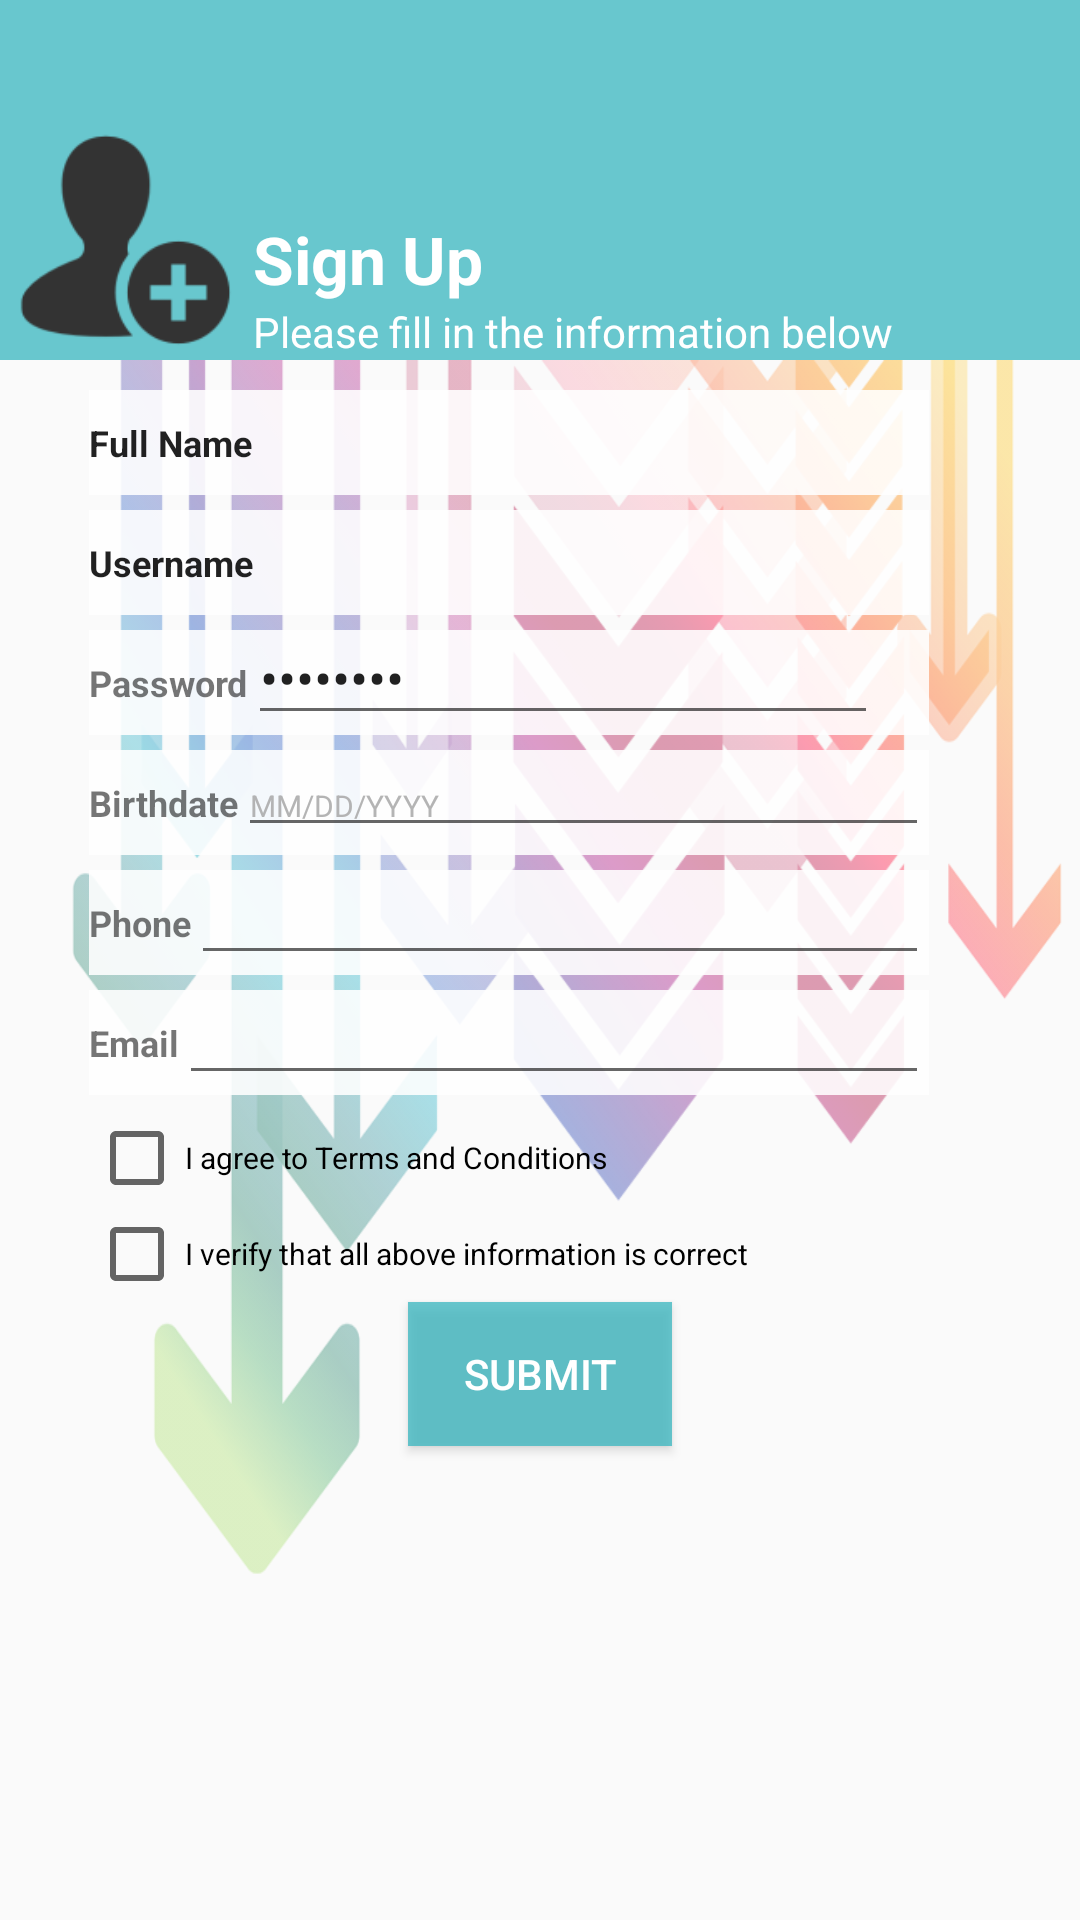

Produce the Android XML layout that renders to this screen, including the resource entries it uses.
<!-- AndroidManifest.xml: application theme AppTheme.NoActionBar -->
<!-- res/layout/activity_sign_up.xml -->
<?xml version="1.0" encoding="utf-8"?>
<RelativeLayout xmlns:android="http://schemas.android.com/apk/res/android"
    xmlns:tools="http://schemas.android.com/tools"
    android:layout_width="match_parent"
    android:layout_height="match_parent"
    android:paddingBottom="@dimen/activity_vertical_margin"
    android:paddingLeft="@dimen/activity_horizontal_margin"
    android:paddingRight="@dimen/activity_horizontal_margin"
    android:paddingTop="@dimen/activity_vertical_margin"
    tools:context=".Sign_up">


    <LinearLayout
        android:orientation="vertical"
        android:layout_width="match_parent"
        android:layout_height="match_parent"
        android:id="@+id/linearLayout">

        <LinearLayout
            android:orientation="horizontal"
            android:layout_width="match_parent"
            android:layout_height="wrap_content"
            android:weightSum="1"
            android:paddingTop="40dp"
            android:background="#c43cb8c1">

            <ImageView
                android:layout_width="wrap_content"
                android:layout_height="80dp"
                android:id="@+id/imageView4"
                android:src="@mipmap/icon_signup"
                android:layout_weight="0.37" />

            <LinearLayout
                android:orientation="vertical"
                android:layout_width="wrap_content"
                android:layout_height="wrap_content"
                android:layout_gravity="bottom">

                <TextView
                    android:layout_width="wrap_content"
                    android:layout_height="wrap_content"
                    android:textAppearance="?android:attr/textAppearanceLarge"
                    android:text="Sign Up"
                    android:id="@+id/textView4"
                    android:textColor="#ffffff"
                    android:textStyle="bold" />

                <TextView
                    android:layout_width="wrap_content"
                    android:layout_height="wrap_content"
                    android:textAppearance="?android:attr/textAppearanceSmall"
                    android:text="Please fill in the information below"
                    android:id="@+id/textView5"
                    android:textColor="#ffffff" />
            </LinearLayout>

        </LinearLayout>

        <LinearLayout
            android:orientation="vertical"
            android:layout_width="match_parent"
            android:layout_height="match_parent"
            android:background="@mipmap/test_back">

            <LinearLayout
                android:orientation="vertical"
                android:layout_width="match_parent"
                android:layout_height="match_parent"
                android:paddingLeft="30dp"
                android:paddingRight="30dp"
                android:paddingTop="10dp">

                <EditText
                    android:layout_width="280dp"
                    android:layout_height="35dp"
                    android:inputType="textPersonName"
                    android:text="Full Name"
                    android:ems="10"
                    android:id="@+id/editText3"
                    android:textStyle="bold"
                    android:textSize="12sp"
                    android:background="#dfffffff" />

                <LinearLayout
                    android:orientation="horizontal"
                    android:layout_width="wrap_content"
                    android:layout_height="wrap_content"
                    android:background="#cdffffff"
                    android:paddingTop="5dp">

                </LinearLayout>

                <EditText
                    android:layout_width="280dp"
                    android:layout_height="35dp"
                    android:inputType="textPersonName"
                    android:text="Username"
                    android:ems="10"
                    android:id="@+id/editText4"
                    android:background="#dfffffff"
                    android:textSize="12sp"
                    android:textStyle="bold" />

                <LinearLayout
                    android:orientation="horizontal"
                    android:layout_width="match_parent"
                    android:layout_height="wrap_content"
                    android:paddingTop="5dp"></LinearLayout>

                <LinearLayout
                    android:orientation="horizontal"
                    android:layout_width="280dp"
                    android:layout_height="35dp"
                    android:background="#dfffffff">

                    <TextView
                        android:layout_width="wrap_content"
                        android:layout_height="match_parent"
                        android:textAppearance="?android:attr/textAppearanceSmall"
                        android:text="Password"
                        android:id="@+id/textView6"
                        android:textSize="12sp"
                        android:textStyle="bold"
                        android:gravity="center_vertical" />

                    <EditText
                        android:layout_width="wrap_content"
                        android:layout_height="wrap_content"
                        android:inputType="textPassword"
                        android:ems="10"
                        android:id="@+id/editText5"
                        android:text="Password" />

                </LinearLayout>

                <LinearLayout
                    android:orientation="horizontal"
                    android:layout_width="match_parent"
                    android:layout_height="wrap_content"
                    android:paddingTop="5dp">

                </LinearLayout>

                <LinearLayout
                    android:orientation="horizontal"
                    android:layout_width="280dp"
                    android:layout_height="35dp"
                    android:background="#dfffffff" >

                    <TextView
                        android:layout_width="wrap_content"
                        android:layout_height="match_parent"
                        android:textAppearance="?android:attr/textAppearanceSmall"
                        android:text="Birthdate"
                        android:id="@+id/textView7"
                        android:textSize="12sp"
                        android:textStyle="bold"
                        android:gravity="center_vertical" />

                    <EditText
                        android:layout_width="match_parent"
                        android:layout_height="wrap_content"
                        android:inputType="date"
                        android:ems="10"
                        android:id="@+id/editText6"
                        android:text="MM/DD/YYYY"
                        android:textColor="#dfa9a9a9"
                        android:textSize="10sp" />

                </LinearLayout>

                <LinearLayout
                    android:orientation="horizontal"
                    android:layout_width="match_parent"
                    android:layout_height="wrap_content"
                    android:paddingTop="5dp" />

                <LinearLayout
                    android:orientation="horizontal"
                    android:layout_width="280dp"
                    android:layout_height="35dp"
                    android:background="#dfffffff" >

                    <TextView
                        android:layout_width="wrap_content"
                        android:layout_height="match_parent"
                        android:textAppearance="?android:attr/textAppearanceSmall"
                        android:text="Phone"
                        android:id="@+id/textView8"
                        android:textSize="12sp"
                        android:textStyle="bold"
                        android:gravity="center_vertical" />

                    <EditText
                        android:layout_width="match_parent"
                        android:layout_height="match_parent"
                        android:inputType="phone"
                        android:ems="10"
                        android:id="@+id/editText8" />

                </LinearLayout>

                <LinearLayout
                    android:orientation="horizontal"
                    android:layout_width="match_parent"
                    android:layout_height="wrap_content"
                    android:paddingTop="5dp" />

                <LinearLayout
                    android:orientation="horizontal"
                    android:layout_width="280dp"
                    android:layout_height="35dp"
                    android:background="#dfffffff" >

                    <TextView
                        android:layout_width="wrap_content"
                        android:layout_height="match_parent"
                        android:textAppearance="?android:attr/textAppearanceSmall"
                        android:text="Email"
                        android:id="@+id/textView9"
                        android:textSize="12sp"
                        android:textStyle="bold"
                        android:gravity="center_vertical" />

                    <EditText
                        android:layout_width="match_parent"
                        android:layout_height="match_parent"
                        android:inputType="textEmailAddress"
                        android:ems="10"
                        android:id="@+id/editText9" />

                </LinearLayout>

                <LinearLayout
                    android:orientation="vertical"
                    android:layout_width="match_parent"
                    android:layout_height="match_parent"
                    android:paddingTop="5dp">

                    <CheckBox
                        android:layout_width="wrap_content"
                        android:layout_height="wrap_content"
                        android:text="I agree to Terms and Conditions"
                        android:id="@+id/checkBox2"
                        android:textSize="10sp" />

                    <CheckBox
                        android:layout_width="wrap_content"
                        android:layout_height="wrap_content"
                        android:text="I verify that all above information is correct"
                        android:id="@+id/checkBox3"
                        android:checked="false"
                        android:textSize="10sp" />

                    <Button
                        android:layout_width="wrap_content"
                        android:layout_height="wrap_content"
                        android:text="SUBMIT"
                        android:id="@+id/button4"
                        android:onClick="confirm"
                        android:layout_gravity="center_horizontal"
                        android:background="#c43cb8c1"
                        android:textColor="#ffffff" />
                </LinearLayout>

            </LinearLayout>
        </LinearLayout>

    </LinearLayout>

</RelativeLayout>
<!-- resources referenced by this layout -->
<resources>
  <!-- mipmap icon_signup: png bitmap (mipmap-hdpi, 1243 bytes) -->
  <!-- mipmap test_back: png bitmap (mipmap-xxxhdpi, 187551 bytes) -->
  <style name="AppTheme.NoActionBar">
          <item name="windowActionBar">false</item>
          <item name="windowNoTitle">true</item>
      </style>
</resources>
